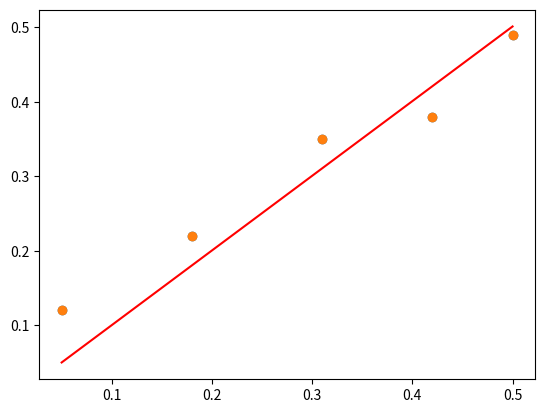

The matplotlib source for this figure:
from numpy import array
from numpy.linalg import inv
from matplotlib import pyplot

data = array([
	[0.05, 0.12],
	[0.18, 0.22],
	[0.31, 0.35],
	[0.42, 0.38],
	[0.5, 0.49],
	])
X, y = data[:,0], data[:,1]
X = X.reshape((len(X), 1))

pyplot.scatter(X, y)
pyplot.show()

# linear least squares
b = inv(X.T.dot(X)).dot(X.T).dot(y)
print("Direct inverses",b)

# let b = [b1, b2]
# predict using coefficients
yhat = X.dot(b)
print("yhat", yhat)
# plot data and predictions
pyplot.scatter(X, y)
pyplot.plot(X, yhat, color='red')
pyplot.show()